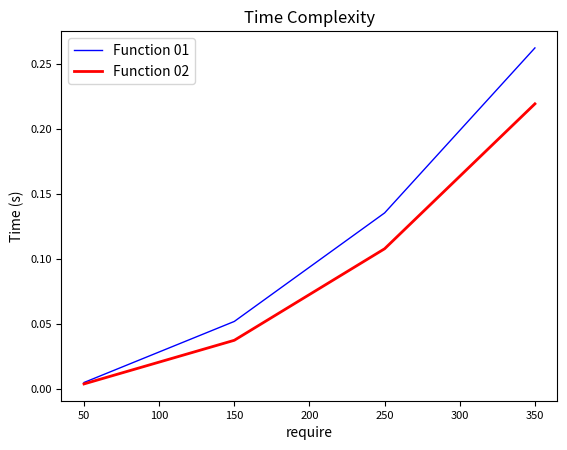

Generate this figure with matplotlib:
import time
import matplotlib.pyplot as plt
import random

require_adjacent = 4
require = [
    ["08", "02", "22", "97", "38", "15", "00", "40", "00", "75", "04", "05", "07", "78", "52", "12", "50", "77", "91", "08"],
    ["49", "49", "99", "40", "17", "81", "18", "57", "60", "87", "17", "40", "98", "43", "69", "48", "04", "56", "62", "00"],
    ["81", "49", "31", "73", "55", "79", "14", "29", "93", "71", "40", "67", "53", "88", "30", "03", "49", "13", "36", "65"],
    ["52", "70", "95", "23", "04", "60", "11", "42", "69", "24", "68", "56", "01", "32", "56", "71", "37", "02", "36", "91"],
    ["22", "31", "16", "71", "51", "67", "63", "89", "41", "92", "36", "54", "22", "40", "40", "28", "66", "33", "13", "80"],
    ["24", "47", "32", "60", "99", "03", "45", "02", "44", "75", "33", "53", "78", "36", "84", "20", "35", "17", "12", "50"],
    ["32", "98", "81", "28", "64", "23", "67", "10", "26", "38", "40", "67", "59", "54", "70", "66", "18", "38", "64", "70"],
    ["67", "26", "20", "68", "02", "62", "12", "20", "95", "63", "94", "39", "63", "08", "40", "91", "66", "49", "94", "21"],
    ["24", "55", "58", "05", "66", "73", "99", "26", "97", "17", "78", "78", "96", "83", "14", "88", "34", "89", "63", "72"],
    ["21", "36", "23", "09", "75", "00", "76", "44", "20", "45", "35", "14", "00", "61", "33", "97", "34", "31", "33", "95"],
    ["78", "17", "53", "28", "22", "75", "31", "67", "15", "94", "03", "80", "04", "62", "16", "14", "09", "53", "56", "92"],
    ["16", "39", "05", "42", "96", "35", "31", "47", "55", "58", "88", "24", "00", "17", "54", "24", "36", "29", "85", "57"],
    ["86", "56", "00", "48", "35", "71", "89", "07", "05", "44", "44", "37", "44", "60", "21", "58", "51", "54", "17", "58"],
    ["19", "80", "81", "68", "05", "94", "47", "69", "28", "73", "92", "13", "86", "52", "17", "77", "04", "89", "55", "40"],
    ["04", "52", "08", "83", "97", "35", "99", "16", "07", "97", "57", "32", "16", "26", "26", "79", "33", "27", "98", "66"],
    ["88", "36", "68", "87", "57", "62", "20", "72", "03", "46", "33", "67", "46", "55", "12", "32", "63", "93", "53", "69"],
    ["04", "42", "16", "73", "38", "25", "39", "11", "24", "94", "72", "18", "08", "46", "29", "32", "40", "62", "76", "36"],
    ["20", "69", "36", "41", "72", "30", "23", "88", "34", "62", "99", "69", "82", "67", "59", "85", "74", "04", "36", "16"],
    ["20", "73", "35", "29", "78", "31", "90", "01", "74", "31", "49", "71", "48", "86", "81", "16", "23", "57", "05", "54"],
    ["01", "70", "54", "71", "83", "51", "54", "69", "16", "92", "33", "48", "61", "43", "52", "01", "89", "19", "67", "48"]
]

def random_require_list(size):
    return [[str(random.randint(0, 99)).zfill(2) for _ in range(size)] for _ in range(size)]

def largest_product_in_a_grid(require, require_adjacent):
    # int 변환 (list comprehension)
    require = [[int(x) for x in row] for row in require]
    largest_product = []
    largest = 0
    
    for i in range(len(require)):
        for j in range(len(require[0])):
            #가로
            if j + require_adjacent <= len(require[0]):
                tmp = 1
                largest_product_tmp = []
                for k in range(require_adjacent):
                    if require[i][j + k] == 0:
                        break
                    tmp *= require[i][j + k]
                    largest_product_tmp.append(require[i][j+k])
                # largest = max(largest, tmp)
                if largest < tmp:
                    largest = tmp
                    largest_product = largest_product_tmp

            # 세로
            if i + require_adjacent <= len(require):
                tmp = 1
                largest_product_tmp = []
                for k in range(require_adjacent):
                    if require[i + k][j] == 0:
                        break
                    tmp *= require[i + k][j]
                    largest_product_tmp.append(require[i + k][j])
                # largest = max(largest, tmp)
                if largest < tmp:
                    largest = tmp
                    largest_product = largest_product_tmp 

            # 대각 우상
            if i - require_adjacent >= 0 and j + require_adjacent <= len(require[0]):
                tmp = 1
                largest_product_tmp = []
                for k in range(require_adjacent):
                    if require[i - k][j + k] == 0:
                        break
                    tmp *= require[i - k][j + k]
                    largest_product_tmp.append(require[i - k][j + k])
                # largest = max(largest, tmp)
                if largest < tmp:
                    largest = tmp
                    largest_product = largest_product_tmp

            # 대각 우하
            if i + require_adjacent <= len(require) and j + require_adjacent <= len(require[0]):
                tmp = 1
                largest_product_tmp = []
                for k in range(require_adjacent):
                    if require[i + k][j + k] == 0:
                        break
                    tmp *= require[i + k][j + k]
                    largest_product_tmp.append(require[i + k][j + k])
                # largest = max(largest, tmp)
                if largest < tmp:
                    largest = tmp
                    largest_product = largest_product_tmp
    
    return largest, largest_product


def largest_product_in_a_grid_enhanced(require, require_adjacent):
    require = [[int(x) for x in row] for row in require]
    largest = 0
    largest_product = []

    def calculate_product(nums):
        product = 1
        for num in nums:
            if num == 0:
                return 0, []
            product *= num
        return product, nums

    # 가로 방향 계산
    for i in range(len(require)):
        for j in range(len(require[0]) - require_adjacent + 1):
            product, product_nums = calculate_product(require[i][j:j + require_adjacent])
            if product > largest:
                largest = product
                largest_product = product_nums

    # 세로 방향 계산
    for j in range(len(require[0])):
        for i in range(len(require) - require_adjacent + 1):
            product, product_nums = calculate_product([require[i + k][j] for k in range(require_adjacent)])
            if product > largest:
                largest = product
                largest_product = product_nums

    # 대각선 방향 계산 (우상향)
    for i in range(len(require) - require_adjacent + 1):
        for j in range(len(require[0]) - require_adjacent + 1):
            product, product_nums = calculate_product([require[i + k][j + k] for k in range(require_adjacent)])
            if product > largest:
                largest = product
                largest_product = product_nums

    # 대각선 방향 계산 (우하향)
    for i in range(len(require) - 1, require_adjacent - 2, -1):
        for j in range(len(require[0]) - require_adjacent + 1):
            product, product_nums = calculate_product([require[i - k][j + k] for k in range(require_adjacent)])
            if product > largest:
                largest = product
                largest_product = product_nums

    return largest, largest_product

# largest, largest_product = largest_product_in_a_grid(require, require_adjacent)
# print(f"largest: {largest}, product: {largest_product}")


# largest, largest_product = largest_product_in_a_grid_enhanced(require, require_adjacent)
# print(f"largest: {largest}, product: {largest_product}")


def measure_time(func, arg, arg1):
    start_time = time.time()
    result, result_product = func(arg, arg1)
    end_time = time.time()
    set_time = end_time - start_time
    return set_time

require_sizes = [50, 150, 250, 350]
time_list_01 = []
time_list_02 = []

for size in require_sizes:
    require = random_require_list(size)
    
    time_01 = measure_time(largest_product_in_a_grid, require, require_adjacent)
    time_list_01.append(time_01)

    time_02 = measure_time(largest_product_in_a_grid_enhanced, require, require_adjacent)
    time_list_02.append(time_02)

    

plt.plot(require_sizes, time_list_01, color='b', linestyle='-', linewidth=1, label='Function 01')
plt.plot(require_sizes, time_list_02, color='r', linestyle='-', linewidth=2, label='Function 02')
plt.xlabel('require', fontsize=10)
plt.ylabel('Time (s)', fontsize=10)
plt.title('Time Complexity', fontsize=12)
# plt.xticks(require_list, ['{:,.0f}'.format(num) for num in require_list], fontsize=10)
# plt.xticks(require_list, ['{:,.0e}'.format(num) for num in require_list], fontsize=5)
plt.xticks(fontsize=8)
plt.yticks(fontsize=8)
plt.legend(fontsize=10)
plt.show()